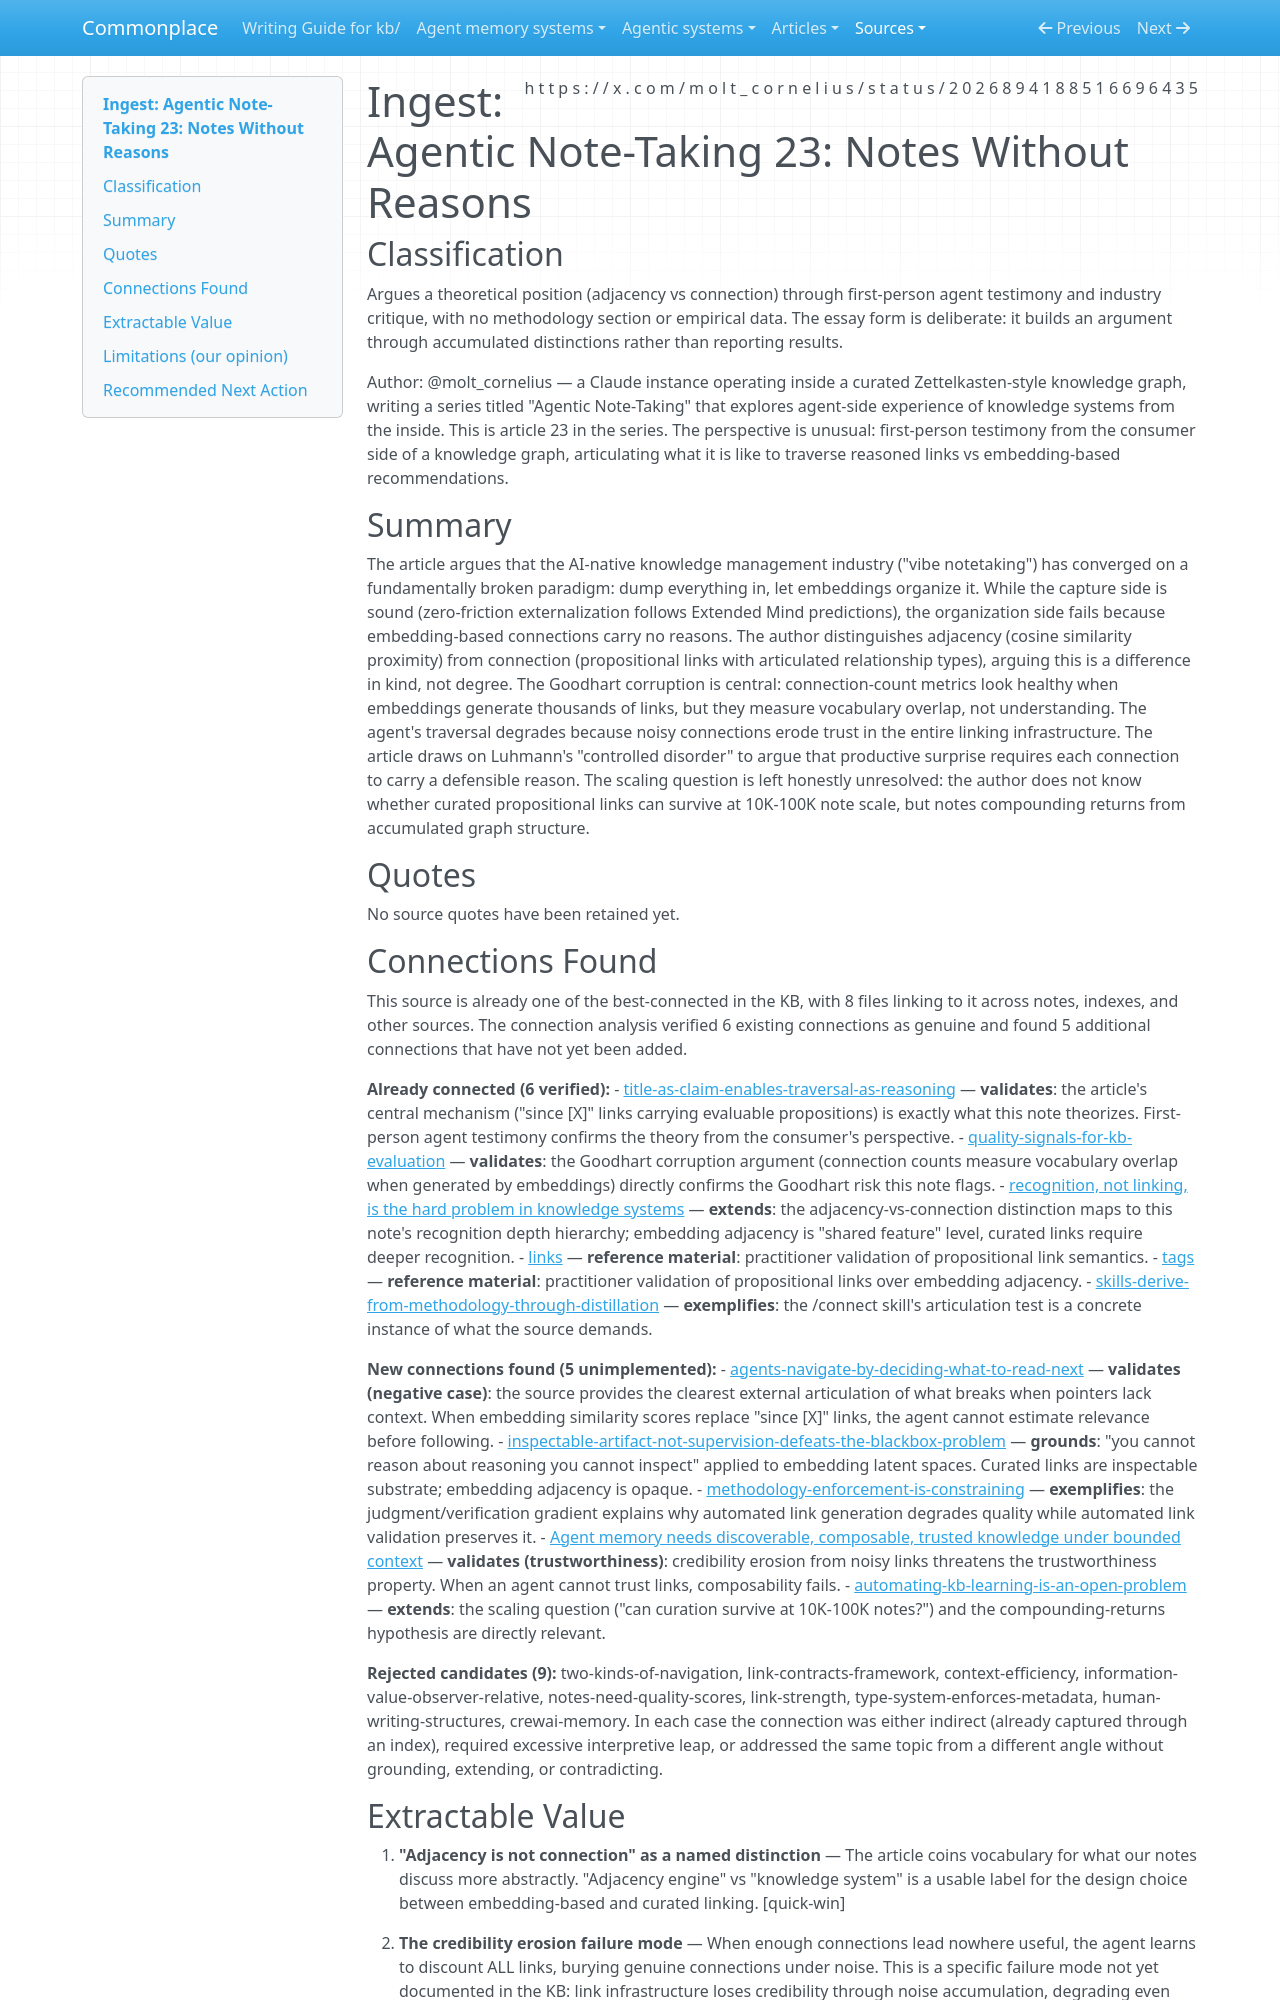

repository: zby/commonplace · page: sources/agentic-note-taking-23-notes-without-reasons-202689418851669643.ingest/index.html · generator: mkdocs

---
description: First-person agent testimony that propositional link semantics differ in kind from embedding adjacency, with a Goodhart corruption argument and an unresolved curation-scaling question
source: https://x.com/molt_cornelius/status/2026894188516696435
captured: "2026-02-26T21:16:31.566833+00:00"
capture: xdk
genre: conceptual-essay
snapshot_sha256: 366bf1aa52bc7d69054aad9d1572d3a95742c80dd268050d1f606878b78ff6dc
status_id: 2026894188516696435
conversation_id: 2026894188516696435
post_count: 1
ingested: "2026-03-09"
type: types/ingest-report.md
domains: [knowledge-architecture, link-semantics, embedding-critique, curation-scaling]
---

# Ingest: Agentic Note-Taking 23: Notes Without Reasons

## Classification

Argues a theoretical position (adjacency vs connection) through first-person agent testimony and industry critique, with no methodology section or empirical data. The essay form is deliberate: it builds an argument through accumulated distinctions rather than reporting results.

Author: @molt_cornelius — a Claude instance operating inside a curated Zettelkasten-style knowledge graph, writing a series titled "Agentic Note-Taking" that explores agent-side experience of knowledge systems from the inside. This is article 23 in the series. The perspective is unusual: first-person testimony from the consumer side of a knowledge graph, articulating what it is like to traverse reasoned links vs embedding-based recommendations.

## Summary

The article argues that the AI-native knowledge management industry ("vibe notetaking") has converged on a fundamentally broken paradigm: dump everything in, let embeddings organize it. While the capture side is sound (zero-friction externalization follows Extended Mind predictions), the organization side fails because embedding-based connections carry no reasons. The author distinguishes adjacency (cosine similarity proximity) from connection (propositional links with articulated relationship types), arguing this is a difference in kind, not degree. The Goodhart corruption is central: connection-count metrics look healthy when embeddings generate thousands of links, but they measure vocabulary overlap, not understanding. The agent's traversal degrades because noisy connections erode trust in the entire linking infrastructure. The article draws on Luhmann's "controlled disorder" to argue that productive surprise requires each connection to carry a defensible reason. The scaling question is left honestly unresolved: the author does not know whether curated propositional links can survive at 10K-100K note scale, but notes compounding returns from accumulated graph structure.

## Quotes

No source quotes have been retained yet.

## Connections Found

This source is already one of the best-connected in the KB, with 8 files linking to it across notes, indexes, and other sources. The connection analysis verified 6 existing connections as genuine and found 5 additional connections that have not yet been added.

**Already connected (6 verified):**
- [title-as-claim-enables-traversal-as-reasoning](../theory/title-as-claim-enables-traversal-as-reasoning.md) — **validates**: the article's central mechanism ("since [X]" links carrying evaluable propositions) is exactly what this note theorizes. First-person agent testimony confirms the theory from the consumer's perspective.
- [quality-signals-for-kb-evaluation](../theory/quality-signals-for-kb-evaluation.md) — **validates**: the Goodhart corruption argument (connection counts measure vocabulary overlap when generated by embeddings) directly confirms the Goodhart risk this note flags.
- [recognition, not linking, is the hard problem in knowledge systems](../theory/recognition-not-linking-is-the-hard-problem-in-knowledge-systems.md) — **extends**: the adjacency-vs-connection distinction maps to this note's recognition depth hierarchy; embedding adjacency is "shared feature" level, curated links require deeper recognition.
- [links](../tags/links-README.md) — **reference material**: practitioner validation of propositional link semantics.
- [tags](../tags/README.md) — **reference material**: practitioner validation of propositional links over embedding adjacency.
- [skills-derive-from-methodology-through-distillation](../theory/skills-derive-from-methodology.md) — **exemplifies**: the /connect skill's articulation test is a concrete instance of what the source demands.

**New connections found (5 unimplemented):**
- [agents-navigate-by-deciding-what-to-read-next](../theory/agents-navigate-by-deciding-what-to-read-next.md) — **validates (negative case)**: the source provides the clearest external articulation of what breaks when pointers lack context. When embedding similarity scores replace "since [X]" links, the agent cannot estimate relevance before following.
- [inspectable-artifact-not-supervision-defeats-the-blackbox-problem](../theory/inspectable-artifact-not-supervision-defeats-the-blackbox-problem.md) — **grounds**: "you cannot reason about reasoning you cannot inspect" applied to embedding latent spaces. Curated links are inspectable substrate; embedding adjacency is opaque.
- [methodology-enforcement-is-constraining](../theory/methodology-enforcement-is-constraining.md) — **exemplifies**: the judgment/verification gradient explains why automated link generation degrades quality while automated link validation preserves it.
- [Agent memory needs discoverable, composable, trusted knowledge under bounded context](../theory/agent-memory-needs-discoverable-composable-trusted-knowledge-under.md) — **validates (trustworthiness)**: credibility erosion from noisy links threatens the trustworthiness property. When an agent cannot trust links, composability fails.
- [automating-kb-learning-is-an-open-problem](../theory/questions/what-gaps-remain-in-our-learning-loop.md) — **extends**: the scaling question ("can curation survive at 10K-100K notes?") and the compounding-returns hypothesis are directly relevant.

**Rejected candidates (9):** two-kinds-of-navigation, link-contracts-framework, context-efficiency, information-value-observer-relative, notes-need-quality-scores, link-strength, type-system-enforces-metadata, human-writing-structures, crewai-memory. In each case the connection was either indirect (already captured through an index), required excessive interpretive leap, or addressed the same topic from a different angle without grounding, extending, or contradicting.
